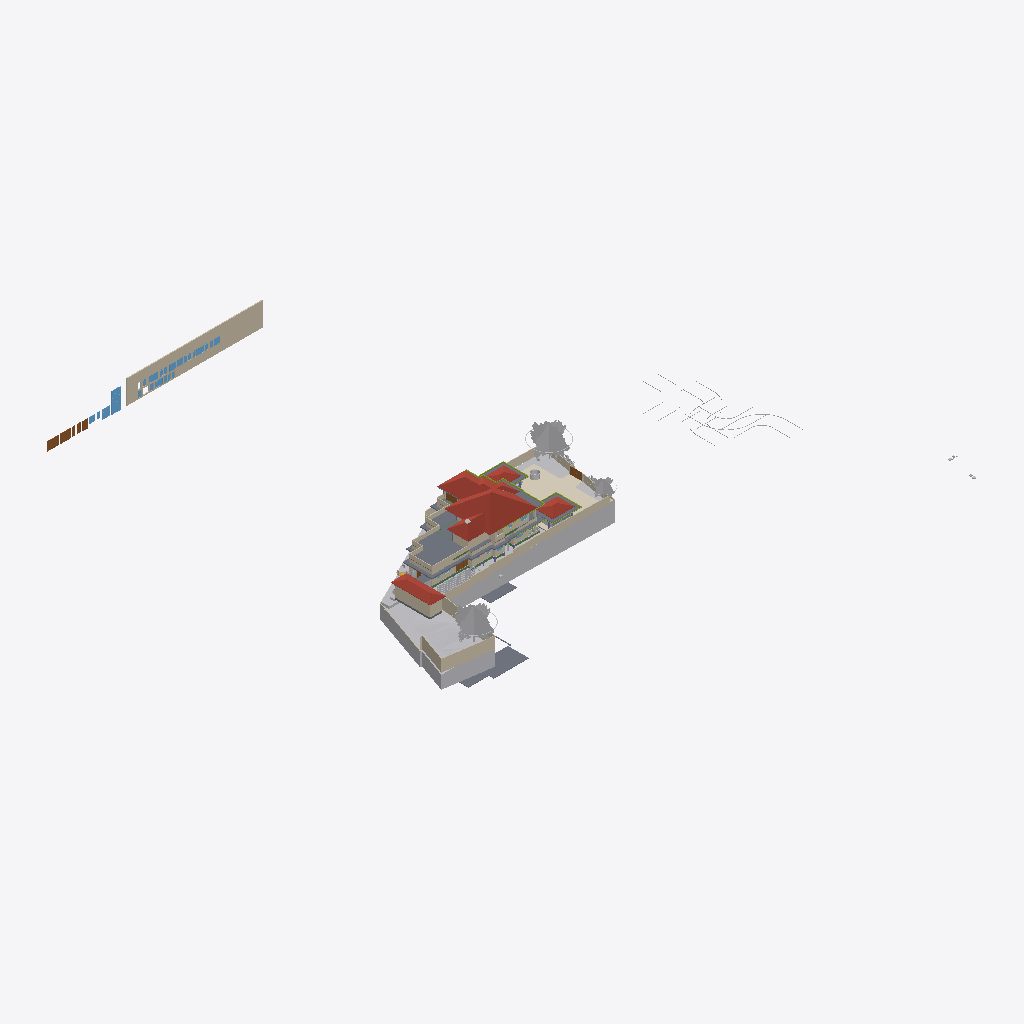
Isometric view of an IFC building model (IFC-SPF (STEP), schema IFC4X3, length unit metre), seen from the south-west, elements coloured by IFC class (only those large enough to see are counted): 37 walls (beige), 24 other elements (light grey), 12 slabs (grey), 9 windows (light blue), 8 doors (brown), 7 members (olive), 4 roofs (red-brown), 3 coverings (cream), 2 beams (green).
Extent 124.4 m × 116.3 m × 40.5 m (x, y, z). Storeys (12): Road Level at 0.00 m; GF at 0.00 m; FF at 0.00 m; Concept at 0.00 m; Existing at 0.00 m; Roof at 0.00 m; Area at 0.00 m; Car Porch at 0.00 m; Footing at 0.00 m; Landscape at 0.00 m; Electrical at 0.00 m; Plumbing at 0.00 m. Elements (1167): 191 IfcCovering, 154 IfcWall, 115 IfcFurniture, 94 IfcPipeSegment, 84 IfcBeam, 74 IfcFooting, 68 IfcGeographicElement, 60 IfcColumn, 51 IfcSanitaryTerminal, 49 IfcWindow, 46 IfcBuildingElementProxy, 41 IfcDoor.

HEADER;
FILE_DESCRIPTION(('ViewDefinition[DesignTransferView]'),'2;1');
FILE_NAME('Jailani.ifc','2026-10-02T13:51:18+05:30',(''),(''),'IfcOpenShell 0.8.5','Bonsai 0.8.5','Nobody');
FILE_SCHEMA(('IFC4X3'));
ENDSEC;
DATA;
#1=IFCPROJECT('1rEyq$MlvDVO9q4X_6O_vh',$,'My Project',$,$,$,$,(#14,#26),#9);
#31=IFCSITE('2ymv4STDrDCBgdvlSnG91s',$,'My Site',$,$,#54,$,$,$,(8,52,49,300000),(76,38,36,300000),0.0,$,$);
#37=IFCBUILDING('0WCwdFWaT3fvN6dYFJV0G3',$,'My Building',$,$,#60,$,$,$,$,$,$);
#43=IFCBUILDINGSTOREY('3glIUxBxj019WI9WL2_LBp',$,'Road Level',$,$,#66,$,$,$,$);
#2091=IFCBUILDINGSTOREY('0gksAyAJzF1eVdNHxF82jx',$,'GF',$,$,#203992,$,$,$,$);
#9684=IFCBUILDINGSTOREY('0GW8AoQ6z9OfFkHNDnUrmB',$,'FF',$,$,#277602,$,$,$,$);
#36449=IFCBUILDINGSTOREY('08MXqDc890wx$ikiXcsfjl',$,'Concept',$,$,#36465,$,$,$,$);
#37612=IFCBUILDINGSTOREY('3FqJSqHaz8MQtwN4CzJUgT',$,'Existing',$,$,#37627,$,$,$,$);
#39460=IFCBUILDINGSTOREY('2$v9ldK6P2VucsJp$wo$TV',$,'Roof',$,$,#388800,$,$,$,$);
#119304=IFCBUILDINGSTOREY('0qBaI9Ey94591kdt6C2Jnr',$,'Area',$,$,#119319,$,$,$,$);
#129129=IFCBUILDINGSTOREY('3kIur_wS960wa7BjgB$p1C',$,'Car Porch',$,$,#129145,$,$,$,$);
#268472=IFCBUILDINGSTOREY('2xrbP0qU17QQ349t_fHpEX',$,'Footing',$,$,#278022,$,$,$,$);
#318255=IFCBUILDINGSTOREY('3aOrSW8CbAU8ZyelJCCINe',$,'Landscape',$,$,#318271,$,$,$,$);
#332845=IFCBUILDINGSTOREY('0AJYN4QXPCc9jj5vzxhX9$',$,'Electrical',$,$,#332861,$,$,$,$);
#351978=IFCBUILDINGSTOREY('3upeWRLj97BQX2e$VHc8TZ',$,'Plumbing',$,$,#351994,$,$,$,$);
#1788=IFCGEOGRAPHICELEMENT('2G7_FUH1TFnfA2p0BceQCt',$,'Site',$,$,#266545,#1804,$,.TERRAIN.);
#328551=IFCROOF('21T1h3klXC_BmaYTQtLSBg',$,'Mainroof',$,$,#328557,#328552,$,.HIP_ROOF.);
#382425=IFCWALL('2r9tHLxan62A7SFe6zmHTl',$,'Wall',$,$,#383998,#382424,$,$);
#291080=IFCCOVERING('3ktB1WR$f69fETpx9RtRtR',$,'Covering',$,$,#297555,#291091,$,$);
#297152=IFCGEOGRAPHICELEMENT('1oH7nsXafBAhIJwgxqBaXm',$,'GeographicElement',$,$,#297182,#297165,$,$);
#296796=IFCGEOGRAPHICELEMENT('0oAmVwzOn9fxeOwIdp5ttV',$,'GeographicElement',$,$,#297121,#296809,$,$);
#180078=IFCSLAB('1skQYh0W5DWfCNPJm9rd2U',$,'Slab',$,$,#277612,#180099,$,$);
#224944=IFCSLAB('3XqsztXbj1ghk5AhbcNOAU',$,'First Floor',$,$,#277642,#224985,$,$);
#2607=IFCWALL('0hLi5deXP5Zfo$NOtNZznY',$,'Wall',$,$,#266565,#2613,$,$);
#294615=IFCROOF('3mGRXpHdL9OAPglgninuSZ',$,'Roof',$,$,#303292,#297628,$,.HIP_ROOF.);
#187554=IFCSLAB('3VSR8Cqer27g52UuWYSfc7',$,'Slab',$,$,#389030,#187575,$,$);
#211619=IFCWALL('0GEX5P4U9BQufRWTvvAWVU',$,'Wall',$,$,#266600,#211630,$,$);
#295477=IFCROOF('0sh2s7NWrERuaScyuQZWfN',$,'Roof',$,$,#314560,#295490,$,.HIP_ROOF.);
#295283=IFCROOF('0BkYaRzHb4b8SrgvshSiN4',$,'Roof',$,$,#328167,#295296,$,.HIP_ROOF.);
#297122=IFCGEOGRAPHICELEMENT('2fIop$MxL4qvC5l2cqQ$kQ',$,'GeographicElement',$,$,#297177,#297151,$,$);
#224825=IFCSLAB('0d5CFfHvDDkxxBvkI$SQYK',$,'Double Height Area',$,$,#277737,#224866,$,$);
#2582=IFCWALL('3AhfTEAr96zBOu2JT1DiVf',$,'Wall',$,$,#266585,#2588,$,$);
#185235=IFCWALL('3$hjpD4uv8lejQEN1Fheqk',$,'Wall',$,$,#265860,#185246,$,$);
#195940=IFCSLAB('2HQ2skLdv0rQb9RK6xh6m2',$,'Slab',$,$,#388815,#195961,$,$);
#177331=IFCSLAB('36gMpwiePFFhc27jCaqGKB',$,'Slab',$,$,#277607,#177352,$,$);
#386856=IFCWINDOW('1JJJ$vFoLAa8eJM6D8yiAX',$,'Window',$,$,#387023,#386939,'W-2.25',1.5,1.5499999523162842,$,$,$);
#3433=IFCWALL('2gqgdNokT89Rrmjq1x$gkt',$,'Wall',$,$,#266610,#3444,$,$);
#2457=IFCWALL('38EbZ7mAL5TfofCc1aVwCP',$,'Wall',$,$,#286704,#2463,$,$);
#2381=IFCWALL('2ukC8AQQP85Rb_ZeT84bZY',$,'Wall',$,$,#286637,#2388,$,$);
#2632=IFCWALL('1hiIP0I5r0ZAybbUAFoviW',$,'Wall',$,$,#286668,#2638,$,$);
#230763=IFCWALL('3ruAgi0$X4th8uNtjDFU0l',$,'Wall',$,$,#262587,#230776,$,$);
#229585=IFCWALL('363bzwyLT6ghaTgHiVcG1Z',$,'Wall',$,$,#262398,#229598,$,$);
#239172=IFCWALL('22QUjRbZf2huVHZiZDV9yu',$,'Wall',$,$,#274382,#239307,$,$);
#288440=IFCGEOGRAPHICELEMENT('10o04kzoD7ieb7fY4oqIEX',$,'Cube',$,$,#288512,#288446,$,.TERRAIN.);
#211778=IFCWALL('3QTju5AJn6xuB9z142QxJ5',$,'Wall',$,$,#266620,#211789,$,$);
#211649=IFCWALL('3uvGHZNmz2Z8QwIfP07YN2',$,'Wall',$,$,#266605,#211660,$,$);
#138679=IFCWALL('0fLQKKdFD4Xw5zTdyOB_Hj',$,'Wall',$,$,#290450,#138690,$,$);
#211716=IFCWALL('2g4m2G_4nF49AacJYIKK_m',$,'Wall',$,$,#266615,#211727,$,$);
#216202=IFCWALL('2aPtsRo0T7ehqUDG57ep_L',$,'Wall',$,$,#277937,#216213,$,$);
#190509=IFCSLAB('0M2GVzfEDEn8zQQJaCsHcY',$,'Slab',$,$,#312156,#190530,$,$);
#172517=IFCSLAB('1UPh17rjP9bRMJ5e6behtP',$,'Slab',$,$,#388960,#172538,$,$);
#75549=IFCWALL('36oGwTk25DYRf$Ld17aTG9',$,'Wall',$,$,#320413,#75560,$,$);
#229553=IFCWALL('3OzAXhdFv7AuKRZNbid974',$,'Wall',$,$,#262458,#229566,$,$);
#181618=IFCWALL('3tn5zRjnL9mukCkae_MZFc',$,'Wall',$,$,#316573,#181629,$,$);
#387181=IFCDOOR('0BxYPW8hH2cOhtz3Dh42FK',$,'Door',$,$,#387316,#387230,'D-2.75',$,$,$,$,$);
#121662=IFCWALL('1BWH$vHq53de7ALB12b4Gj',$,'Wall',$,$,#331985,#121673,$,$);
#293425=IFCWALL('197oIZsbvCCx2GrUGcUa_$',$,'Wall',$,$,#293672,#293445,$,$);
#138622=IFCWALL('2LHcj1KGz7XBlZdHzmycO4',$,'Wall',$,$,#290445,#138633,$,$);
#387112=IFCDOOR('1HAcmsUED52vVEVmHgRtJK',$,'Door',$,$,#387311,#387154,'D-3',$,$,$,$,$);
#258382=IFCWALL('3$B7M5Mrf8SenDgVdF0cT6',$,'Wall',$,$,#308210,#258405,$,$);
#75749=IFCWALL('1qpZbrDrHDMOOsMiFqSj$3',$,'Wall',$,$,#277932,#75760,$,$);
#293224=IFCWALL('2_lBO$4ePAxBo4t8$RcnSa',$,'Wall',$,$,#293859,#293244,$,$);
#155538=IFCDOOR('3l3X70xTXBjQnx5gSd3ShY',$,'Door',$,$,#294500,#155595,$,$,$,$,$,$);
#300440=IFCGEOGRAPHICELEMENT('3XNvekt6nB$ubAxK7kHELD',$,'Cube',$,$,#303387,#300446,$,.TERRAIN.);
#4106=IFCBUILDINGELEMENTPROXY('3eKD0RJXX2cvK3v1N6xXAg',$,'Well',$,$,#268350,#4238,$,.COMPLEX.);
#219416=IFCSLAB('1AAhloHkHFWRkhjfKq1PUs',$,'Slab',$,$,#259773,#219437,$,$);
#181853=IFCWALL('2EPmQbCtXEZfIxRL2oDMf2',$,'Wall',$,$,#316514,#181864,$,$);
#243820=IFCSLAB('2FENWmlQ16VvDlTuuClMiL',$,'Slab',$,$,#277742,#243842,$,$);
#238484=IFCWALL('3NyCimSGDCVvqWTSEV1UiK',$,'Wall',$,$,#273945,#238508,$,$);
#386442=IFCWINDOW('2N94ccpU54Vhh1qaVEYbEe',$,'Window',$,$,#386855,#386525,'W-2',1.5,1.5499999523162842,$,$,$);
#43017=IFCBUILDINGELEMENTPROXY('3aYsPRn39B_hfstnZLeJpy',$,'BuildingElementProxy',$,$,#218186,#43030,$,$);
#2532=IFCWALL('2uoMgyRXTBJAXpnQJxkX2y',$,'Wall',$,$,#274635,#2538,$,$);
#42055=IFCBUILDINGELEMENTPROXY('3wwYmhSjv9weqNYZfzH9xT',$,'BuildingElementProxy',$,$,#218181,#42068,$,$);
#252018=IFCWALL('2Lgkf63799kR0JBwn463aW',$,'Wall',$,$,#277757,#252078,$,$);
#258269=IFCDOOR('15u65NnfDBaQUuumddnmrm',$,'Door',$,$,#317361,#258288,'D-3',$,$,$,$,$);
#284023=IFCBEAM('3KA966hgP5FBQ2HLeGJdgI',$,'Beam',$,$,#284024,#284034,$,$);
#288173=IFCGEOGRAPHICELEMENT('12euZWZPD4APjxpY$YFPVd',$,'Cube',$,$,#288201,#288179,$,.TERRAIN.);
#220492=IFCDOOR('2roBODw3LFthb2psHkXAvx',$,'Door',$,$,#327113,#220505,$,$,$,$,$,$);
#291009=IFCCOVERING('2Qz80cV6LAAB3ft_PK_mv4',$,'Covering',$,$,#314555,#291024,$,$);
#299836=IFCSLAB('1m8YJOZf1EGgmV7PlI$LFi',$,'Slab',$,$,#388825,#299857,$,$);
#291771=IFCCOVERING('0fEHNhNivEbBeF8nPcgjJo',$,'Covering',$,$,#292879,#291782,$,$);
#387024=IFCDOOR('0A6Hp0PDD4qeMw7C2jmsqS',$,'Door',$,$,#387056,#387044,'D-1.5',$,$,$,$,$);
#3190=IFCWALL('193oymhqH3WPw9ieWVOFsJ',$,'Wall',$,$,#266555,#3201,$,$);
#181545=IFCWALL('1aCPQroBHCM8OFaC4aMxaa',$,'Wall',$,$,#316583,#181556,$,$);
#265598=IFCWALL('25r84axJD3eQbDk7FhPmhx',$,'Wall',$,$,#316568,#265618,$,$);
#41753=IFCBUILDINGELEMENTPROXY('1GRKmkjDv94ej3zzovNSwP',$,'BuildingElementProxy',$,$,#218171,#41766,$,$);
#183087=IFCWALL('1_xe4Hzxf1gwKwSbKbx8K0',$,'Wall',$,$,#316558,#183098,$,$);
#380978=IFCWINDOW('0azklidFz8xfalrvvU1aCl',$,'Window',$,$,#383913,#380977,$,1.5,1.54999995231628,$,$,$);
#188918=IFCSLAB('12_bjLeTzCHBEQ_fbYWelk',$,'Slab',$,$,#388900,#188939,$,$);
#41969=IFCBUILDINGELEMENTPROXY('34CNFuP7L4$g0jXxUngOCu',$,'BuildingElementProxy',$,$,#218176,#41982,$,$);
#303509=IFCSHADINGDEVICE('0WI6uJDm1Eohh1anr07Y22',$,'ShadingDevice',$,$,#388845,#303522,$,$);
#382355=IFCWINDOW('1Rs6Wjkcb4KeU1b2e0NGzQ',$,'Window',$,$,#383978,#382354,$,1.5,1.54999995231628,$,$,$);
#383019=IFCWINDOW('1KQfwpgoXF29nfX81X7nfP',$,'Window',$,$,#384003,#383018,$,1.5,1.54999995231628,$,$,$);
#257159=IFCVEHICLE('141W$vyQD1ogrQXmHA2jBF',$,'Vehicle',$,$,#329443,#257174,$,$);
#303455=IFCSHADINGDEVICE('3t1UzhYH95OPXij6WsUnmH',$,'ShadingDevice',$,$,#388830,#303468,$,$);
#311787=IFCMEMBER('2ytImcP516UOJobrdF9aUK',$,'Beam',$,'CORNICE',#388990,#311798,$,.USERDEFINED.);
#45469=IFCBUILDINGELEMENTPROXY('0b4nwe_Ur2p96W4WE_ytTz',$,'BuildingElementProxy',$,$,#218191,#45482,$,$);
#313210=IFCMEMBER('3k4khywyb6cg2D3VTirceu',$,'Beam',$,'CORNICE',#388930,#313221,$,.USERDEFINED.);
#181588=IFCWALL('2ov10n92H22hZgofOL4xAD',$,'Wall',$,$,#316578,#181599,$,$);
#380603=IFCWINDOW('36jUmH3Ij4PfOFwflYuzI$',$,'Window',$,$,#386420,#380602,'W-1.5',1.5,1.5499999523162842,$,$,$);
#303491=IFCSHADINGDEVICE('1_0iBzd4j9YAiupOFFX5Ke',$,'ShadingDevice',$,$,#388840,#303504,$,$);
#173900=IFCWALL('1wQ8lQeKrBovU8E1ANCj4Y',$,'Wall',$,$,#239483,#173912,$,$);
#308873=IFCMEMBER('27A9Mk7$j2r9yraDgCej4l',$,'Beam',$,'CORNICE',#389010,#308884,$,.USERDEFINED.);
#312842=IFCMEMBER('25QPY9bNrCU8e9zZ8Nlc4t',$,'Beam',$,'CORNICE',#388910,#312853,$,.USERDEFINED.);
#380509=IFCWINDOW('2F9qDvDd5BMekYFYuF43Ab',$,'Window',$,$,#383893,#380508,$,1.5,1.54999995231628,$,$,$);
#382166=IFCWINDOW('36JXFnrlXBCQWrVtLYbOnB',$,'Window',$,$,#383958,#382165,$,1.5,1.54999995231628,$,$,$);
#382804=IFCWINDOW('1gIERMjob0HAM47w_2N0q3',$,'Window',$,$,#383993,#382803,$,1.5,1.54999995231628,$,$,$);
#387057=IFCDOOR('0ScIR6Civ1dQPaZPduObTU',$,'Door',$,$,#387111,#387092,'D-1',$,$,$,$,$);
#303545=IFCSHADINGDEVICE('0Q3QB21eL1UxwIiDlcwPBI',$,'ShadingDevice',$,$,#388855,#303558,$,$);
#303527=IFCSHADINGDEVICE('277BN6qCX6wPH$0V2RFuQl',$,'ShadingDevice',$,$,#388850,#303540,$,$);
#313318=IFCMEMBER('3QVIkRLnX109ezuG7dSRvQ',$,'Beam',$,'CORNICE',#388955,#313329,$,.USERDEFINED.);
#303473=IFCSHADINGDEVICE('3nEDT8F_13YBk7C7Rvleji',$,'ShadingDevice',$,$,#388835,#303486,$,$);
#308708=IFCMEMBER('0eZnfgcYnAIBPZERwPE2f6',$,'Beam',$,'CORNICE',#389005,#308720,$,.USERDEFINED.);
#303675=IFCSHADINGDEVICE('01ecs5Qdr028RbEixCskeR',$,'ShadingDevice',$,$,#327281,#303688,$,$);
#303563=IFCSHADINGDEVICE('2PnscDZXzA5x9bgssGPIzf',$,'ShadingDevice',$,$,#388860,#303576,$,$);
#168053=IFCWALL('3M5zxzEmT2XfzjJzyz7DGC',$,'Wall',$,$,#251916,#168065,$,$);
#288270=IFCGEOGRAPHICELEMENT('2gcEiAJK9DBx1kfK4zW4hG',$,'Cube',$,$,#288507,#288276,$,.TERRAIN.);
#387245=IFCDOOR('2br9T$rMP71Qm0nFqwwr0v',$,'Door',$,$,#387321,#387287,'D-0.8',$,$,$,$,$);
#300464=IFCSHADINGDEVICE('3gWKXnSKTE$wNFpuNchKjL',$,'ShadingDevice',$,$,#388820,#303286,$,$);
#312960=IFCMEMBER('1Ix21qJ997pgVvMOh3i$8h',$,'Beam',$,'CORNICE',#388920,#312971,$,.USERDEFINED.);
#268439=IFCBEAM('3NbZ3SN$5DTQR9PQZS1iH2',$,'Beam',$,$,#336990,#268451,$,$);
ENDSEC;
